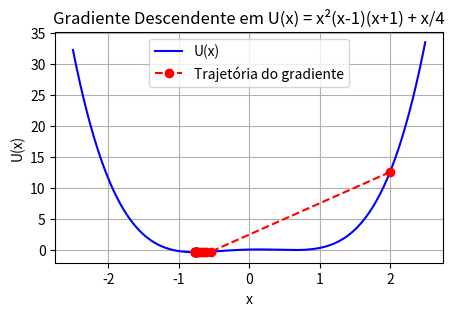

The matplotlib source for this figure:
import numpy as np
import matplotlib.pyplot as plt

# Função e derivada
def U(x):
    return x**2 * (x - 1) * (x + 1) + x / 4

def dU(x):
    # Derivada da função: use regra do produto + derivada da constante
    return (4 * x**3 - 2 * x) + 1/4

# Parâmetros
x = 2.0                 # Valor inicial
alpha = 0.09           # Taxa de aprendizado (experimente outros valores!)
epsilon = 0.001         # Critério de parada
max_iter = 1000

# Guardar trajetória
x_vals = [x]
y_vals = [U(x)]

# Gradiente descendente
for _ in range(max_iter):
    grad = dU(x)
    if abs(grad) < epsilon:
        print("Convergência atingida!")
        break
    x = x - alpha * grad
    x_vals.append(x)
    y_vals.append(U(x))
else:
    print("Máximo de iterações atingido.")

# Curva da função
x_plot = np.linspace(-2.5, 2.5, 1000)
y_plot = U(x_plot)

# Gráfico
plt.figure(figsize=(5, 3))
plt.plot(x_plot, y_plot, label='U(x)', color='blue')
plt.plot(x_vals, y_vals, 'ro--', label='Trajetória do gradiente')
plt.xlabel('x')
plt.ylabel('U(x)')
plt.title('Gradiente Descendente em U(x) = x²(x-1)(x+1) + x/4')
plt.grid(True)
plt.legend()
plt.show()
